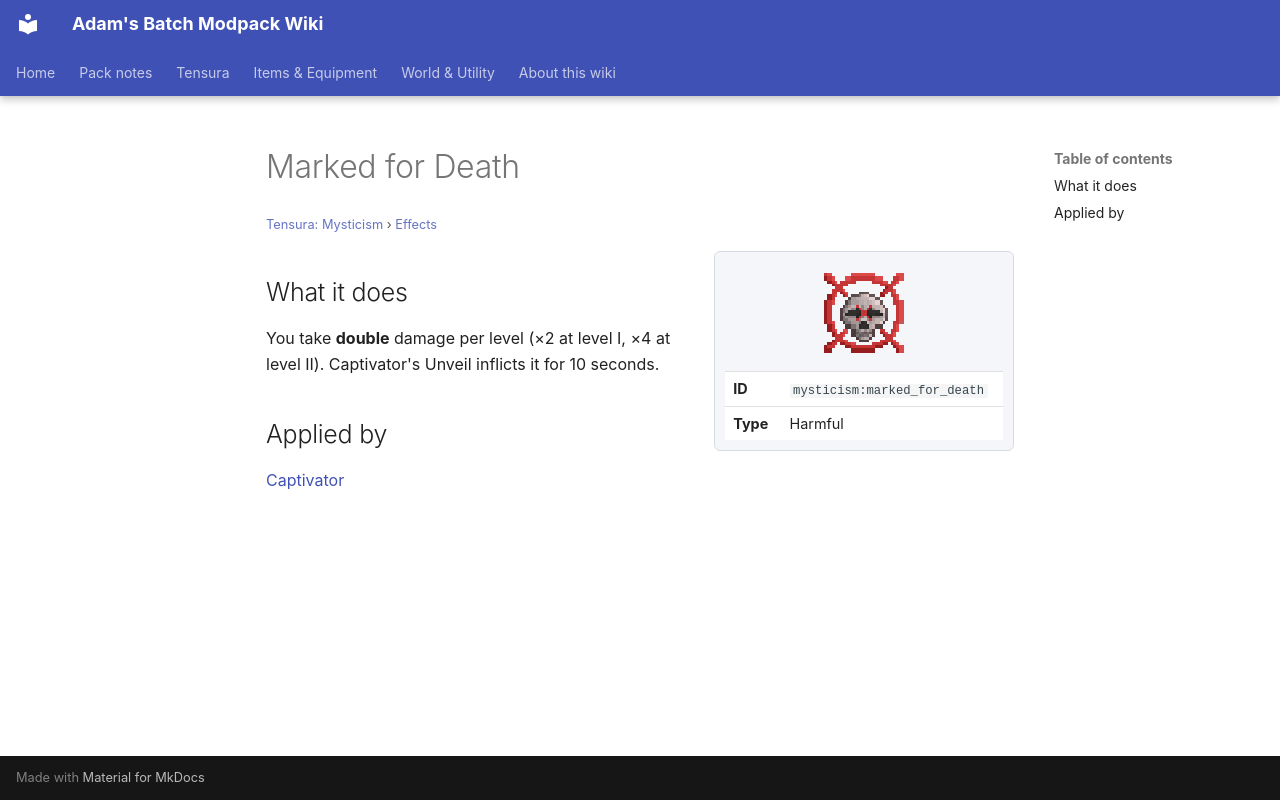

repository: Proteus-Nell/Adams-Batch-MC-Modpack-Wiki · page: tensura-mysticism/effects/marked-for-death/index.html · generator: mkdocs

# Marked for Death

<small>[Tensura: Mysticism](../index.md) &rsaquo; [Effects](index.md)</small>

<div class="infobox" markdown>

![Marked for Death](../../assets/icons/mysticism/effect/marked_for_death.png)

| | |
|---|---|
| **ID** | `mysticism:marked_for_death` |
| **Type** | Harmful |

</div>

## What it does

You take **double** damage per level (×2 at level I, ×4 at level II). Captivator's Unveil inflicts it for 10 seconds.

## Applied by

[Captivator](../abilities/unique-skills/captivator.md)
